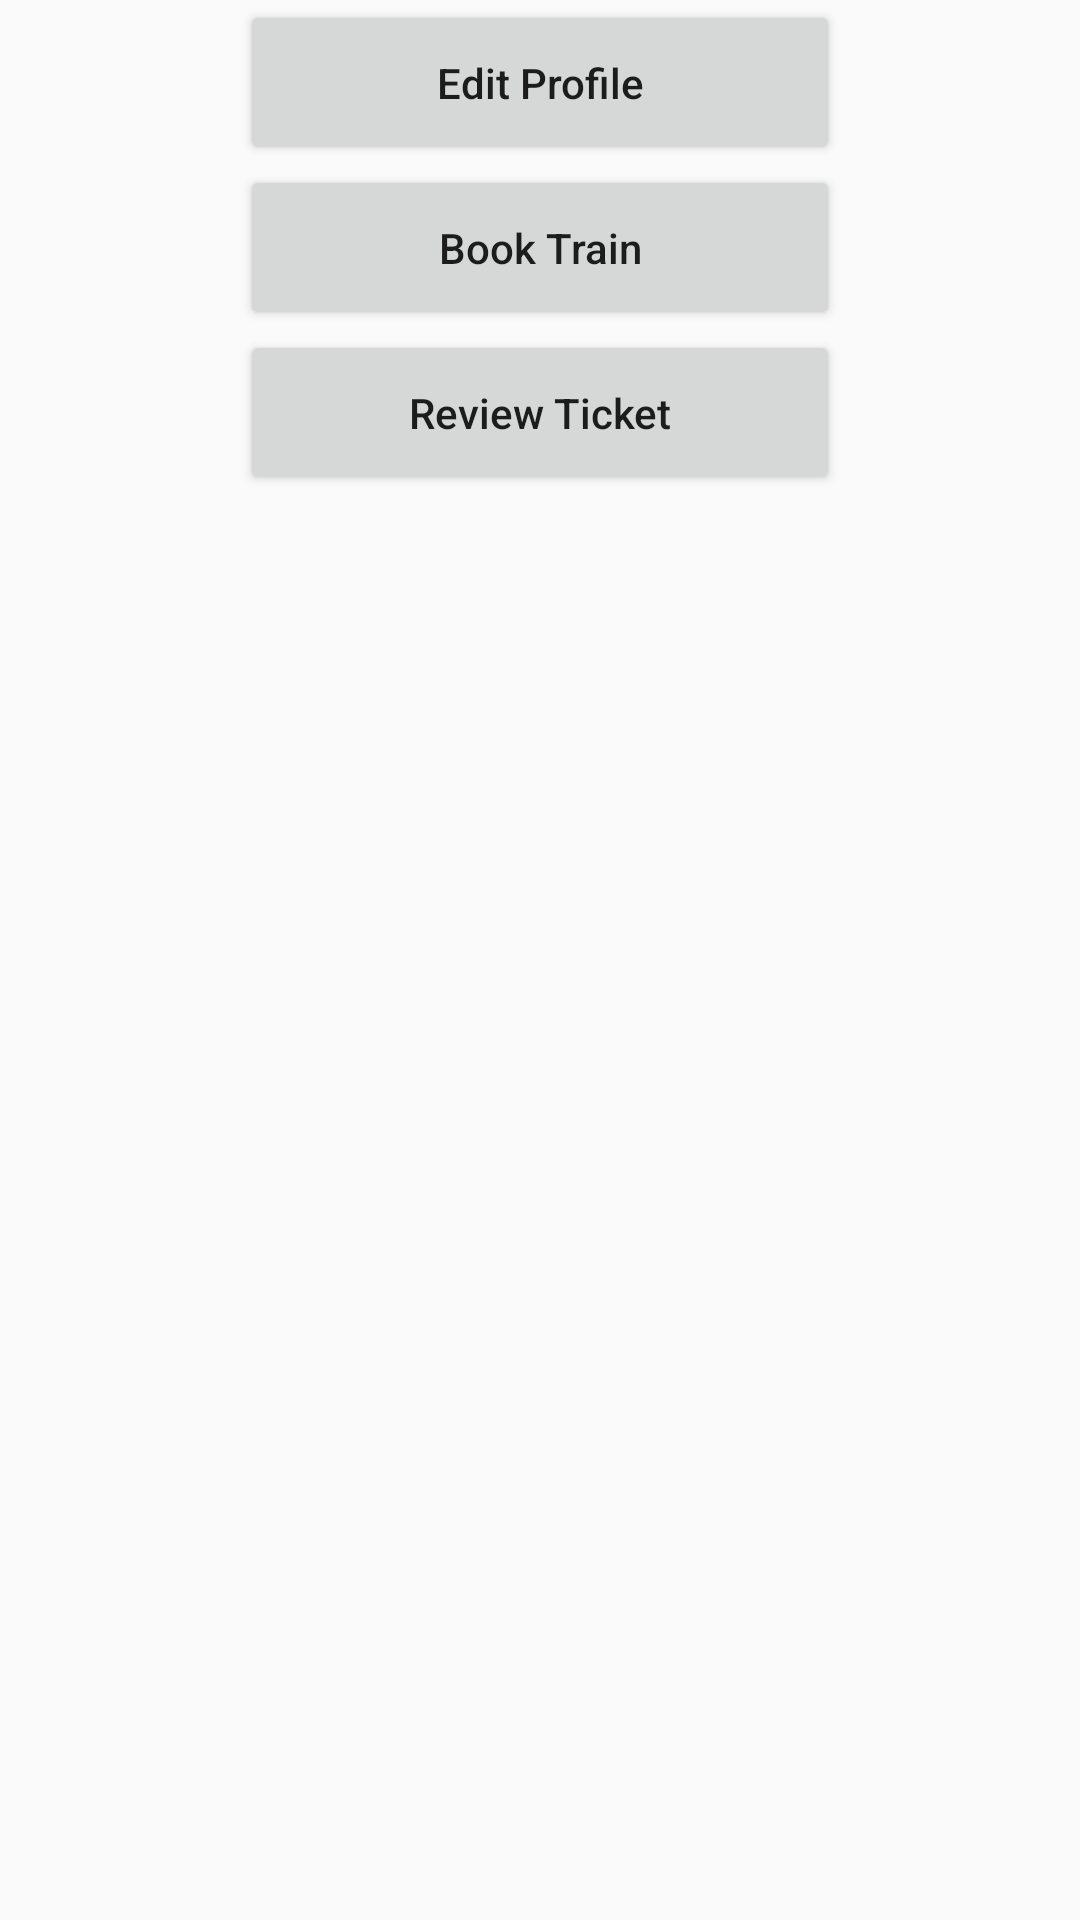

Write the Android layout XML for this screen, with the resource values it uses.
<!-- AndroidManifest.xml: application theme AppTheme -->
<!-- res/layout/activity_home_screen.xml -->
<?xml version="1.0" encoding="utf-8"?>
<layout xmlns:android="http://schemas.android.com/apk/res/android"
    xmlns:app="http://schemas.android.com/apk/res-auto"
    xmlns:tools="http://schemas.android.com/tools"
    tools:context=".view.HomeScreenActivity">

    <data>

        <variable
            name="clickListner"
            type="com.rdc.ascratechassignment.model.interfaces.Listner" />
    </data>

    <LinearLayout
        android:layout_width="match_parent"
        android:layout_height="match_parent"
        android:orientation="vertical">

        <LinearLayout
            android:layout_width="match_parent"
            android:layout_height="wrap_content"
            android:layout_gravity="center"
            android:gravity="center"
            android:orientation="vertical">

            <Button
                android:id="@+id/btnEditProfile"
                android:layout_width="200sp"
                android:layout_height="55sp"
                android:text="@string/edit_profile"
                android:textAllCaps="false" />

            <Button
                android:id="@+id/btnBookTicket"
                android:layout_width="200sp"
                android:layout_height="55sp"
                android:text="@string/book_train"
                android:textAllCaps="false" />

            <Button
                android:id="@+id/btnReviewTicket"
                android:layout_width="200sp"
                android:layout_height="55sp"
                android:text="@string/review_ticket"
                android:textAllCaps="false" />
        </LinearLayout>

    </LinearLayout>
</layout>
<!-- resources referenced by this layout -->
<resources>
  <string name="book_train">Book Train</string>
  <string name="edit_profile">Edit Profile</string>
  <string name="review_ticket">Review Ticket</string>
  <style name="AppTheme" parent="Theme.AppCompat.Light.DarkActionBar">
          
          <item name="colorPrimary">@color/colorPrimary</item>
          <item name="colorPrimaryDark">@color/colorPrimaryDark</item>
          <item name="colorAccent">@color/colorAccent</item>
      </style>
  <color name="colorPrimary">#008577</color>
  <color name="colorPrimaryDark">#00574B</color>
  <color name="colorAccent">#D81B60</color>
</resources>
